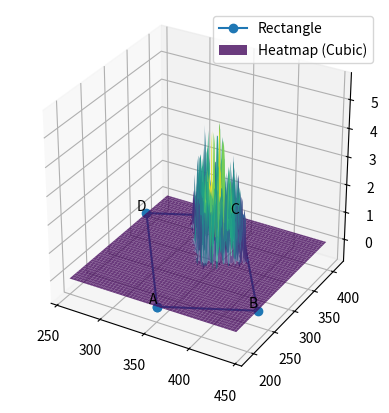

Write Python code to recreate this figure.
import numpy as np
import matplotlib.pyplot as plt
from scipy.interpolate import griddata
import time


def generate_random_values(size, bias, border=0.01):
    """Generate random Gaussian distributed values with bias."""
    values = np.zeros(size)
    for idx in np.ndindex(values.shape):
        values[idx] = np.random.normal(scale=bias, loc=0.5) ** 2 + 0.5
        while not (border <= values[idx] <= 1 - border):
            values[idx] = np.random.normal(scale=bias, loc=0.5) ** 2 + 0.5

    return values


def rotate_point(point, angle, center):
    """Rotate a point around a center by a given angle."""
    x, y = point
    cx, cy = center
    rotated_x = (x - cx) * np.cos(angle) - (y - cy) * np.sin(angle) + cx
    rotated_y = (x - cx) * np.sin(angle) + (y - cy) * np.cos(angle) + cy
    return [rotated_x, rotated_y]


def rotate_rectangle(rectangle_points, angle, center):
    """Rotate a rectangle around a center by a given angle."""
    rotated_rectangle = [rotate_point(point, angle, center) for point in rectangle_points]
    return rotated_rectangle


def get_point_within_rectangle(points, a, b):
    """
    Given a rectangle defined by four points and two points (a and b) on two different lines,
    returns a point within the rectangle based on the input parameters.

    Args:
    - points: List of four coordinates [[x1, y1], [x2, y2], [x3, y3], [x4, y4]]
    - a: float, a point on line |AB| (-1 to 1)
    - b: float, a point on line |BC| (-1 to 1)

    Returns:
    - List: Coordinates of a point within the rectangle.
    """
    # Validate input points
    if len(points) != 4:
        raise ValueError("Input should contain four points defining a rectangle.")

    # Calculate coordinates of the point within the rectangle
    x = (1 - abs(b)) * (points[0][0] + a * (points[3][0] - points[0][0])) + abs(b) * (
            points[1][0] + a * (points[2][0] - points[1][0]))
    y = (1 - abs(b)) * (points[0][1] + a * (points[3][1] - points[0][1])) + abs(b) * (
            points[1][1] + a * (points[2][1] - points[1][1]))

    return [x, y]


if __name__ == "__main__":
    # Example with a rotated rectangle representing a web element
    # Original rectangle sides: |AB| = 100, |BC| = 200
    original_rectangle_points = [[300, 200], [400, 200], [400, 400], [300, 400]]
    rotation_angle = np.radians(30)  # Rotate by 30 degrees
    rotation_center = [350, 300]  # Center of the rectangle

    rotated_rectangle_points = rotate_rectangle(original_rectangle_points, rotation_angle, rotation_center)

    # Generate random Gaussian distributed values for a and b with biases
    size = 1000  # Number of random points
    bias_a = 0.2  # Bias for a
    bias_b = 0.2  # Bias for b
    point_a = generate_random_values(size, bias_a)
    point_b = generate_random_values(size, bias_b)

    # Create a 3D plot
    fig = plt.figure()
    ax = fig.add_subplot(111, projection='3d')

    # Create a grid of points within the rotated rectangle
    x_grid = np.linspace(min(point[0] for point in rotated_rectangle_points),
                         max(point[0] for point in rotated_rectangle_points), 100)
    y_grid = np.linspace(min(point[1] for point in rotated_rectangle_points),
                         max(point[1] for point in rotated_rectangle_points), 100)
    x_grid, y_grid = np.meshgrid(x_grid, y_grid)

    # Calculate heights based on the random point distribution
    z_values = np.zeros_like(x_grid)
    for i in range(size):
        result_point = get_point_within_rectangle(rotated_rectangle_points, point_a[i], point_b[i])
        x_idx = np.argmin(np.abs(x_grid[0] - result_point[0]))
        y_idx = np.argmin(np.abs(y_grid[:, 0] - result_point[1]))
        z_values[y_idx, x_idx] += 1

    # Interpolation method (change this variable to control interpolation)
    interpolation_method = 'cubic'  # You can use 'linear', 'nearest', 'cubic', etc.

    # Interpolate values on a regular grid for smoother heatmap
    x_flat, y_flat, z_flat = x_grid.flatten(), y_grid.flatten(), z_values.flatten()

    start_time = time.time()
    grid_x, grid_y = np.meshgrid(np.linspace(min(x_flat), max(x_flat), 200), np.linspace(min(y_flat), max(y_flat), 200))
    # noinspection PyTypeChecker
    grid_z = griddata((x_flat, y_flat), z_flat, (grid_x, grid_y), method=interpolation_method)
    end_time = time.time()

    # Print average time to get one random coordinate
    average_time_per_coordinate = (end_time - start_time) / size
    print(f"Average time to get one random coordinate: {average_time_per_coordinate:.6f} seconds")

    # Plotting the rotated rectangle as a 3D surface
    rotated_rectangle_x = [point[0] for point in rotated_rectangle_points + [rotated_rectangle_points[0]]]
    rotated_rectangle_y = [point[1] for point in rotated_rectangle_points + [rotated_rectangle_points[0]]]
    rotated_rectangle_z = [0] * 5  # Z values for the rectangle

    ax.plot(rotated_rectangle_x, rotated_rectangle_y, rotated_rectangle_z, marker='o', label='Rectangle')

    # Plotting the smooth 3D heatmap surface
    ax.plot_surface(grid_x, grid_y, grid_z, cmap='viridis', alpha=0.8,
                    label=f'Heatmap ({interpolation_method.capitalize()})')

    # Labeling the four corners
    for i, corner in enumerate(rotated_rectangle_points):
        # noinspection PyTypeChecker
        ax.text(corner[0], corner[1], 0, ["A", "B", "C", "D"][i], ha='right', va='bottom')

    # Set equal scaling for x and y axes
    ax.set_box_aspect([1, 1, 1])
    ax.legend()
    ax.grid(True)
    plt.show()
